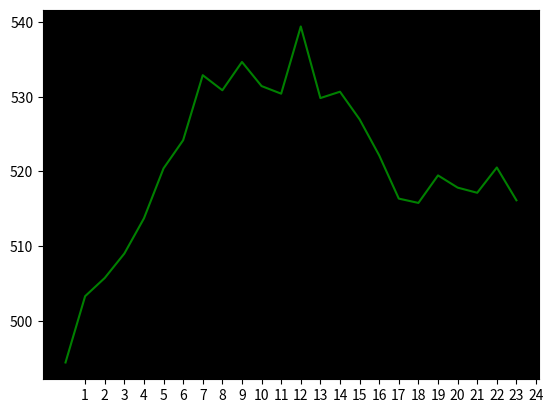

The matplotlib source for this figure:
import numpy as np
import matplotlib.pyplot as plt

mu = 0.0001
sigma = 0.01
start_price = 500

current_price = start_price
prices = []
for i in range(0, 24):
    returns = np.random.normal(loc=mu, scale=sigma, size=1)
    current_price = current_price*(1+returns).prod()

    prices.append(current_price)
    if len(prices) > 24:
        prices.pop(0)

ax = plt.axes()
ax.set_facecolor("black")
plt.plot([i for i in range(0, len(prices))], prices, color="green")
plt.xticks([i for i in range(1, len(prices) + 1)])

plt.show()
